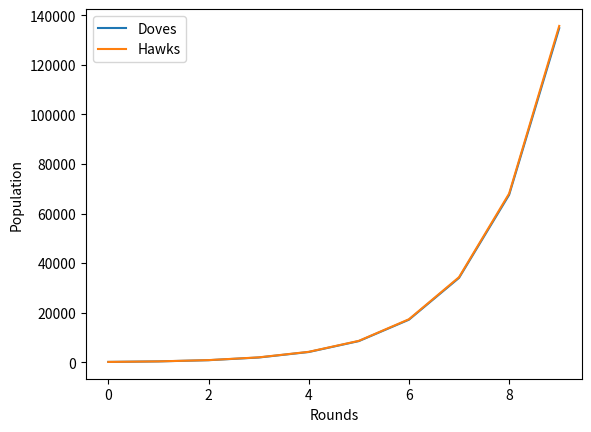

Python code for this plot:
import random
import time
from matplotlib import pyplot as plt

# Constants
ENV_WIDTH = 100
ENV_HEIGHT = 100
FOOD_SPAWN_RATE = 1000
STARTING_DOVES = 50
STARTING_HAWKS = 50
ROUNDS = 10
DAY_LENGTH = 10
NIGHT_LENGTH = 5
STARTING_ENERGY = 300
ENERGY_REQUIRED_FOR_REPRODUCTION = 200
ENERGY_LOSS_PER_DAY = 5
ENERGY_LOSS_PER_NIGHT = 1
ENERGY_GAIN_FROM_FOOD = 50
STATUS_ACTIVE = "active"
STATUS_RESTING = "resting"
TYPE_HAWK = "hawk"
TYPE_DOVE = "dove"

class Agent:
    def __init__(self, agent_type, x, y):
        self.type = agent_type
        self.energy = STARTING_ENERGY
        self.x = x
        self.y = y
        self.status = STATUS_ACTIVE

    def move(self, env_width, env_height):
        self.x = (self.x + random.choice([-1, 0, 1])) % env_width
        self.y = (self.y + random.choice([-1, 0, 1])) % env_height

    def eat(self, food_positions):
        
        if (self.x, self.y) in food_positions:
            
            
            self.energy += ENERGY_GAIN_FROM_FOOD
            food_positions.remove((self.x, self.y))

class Environment:
    def __init__(self, width, height):
        self.width = width
        self.height = height
        self.food_positions = []

    def spawn_food(self):
        for _ in range(FOOD_SPAWN_RATE):
            self.food_positions.append((random.randint(0, self.width - 1), random.randint(0, self.height - 1)))

class Simulation:
    def __init__(self, env_width, env_height, starting_doves, starting_hawks, rounds):
        self.env = Environment(env_width, env_height)
        self.agents = self.init_agents(starting_doves, starting_hawks)
        self.rounds = rounds
        self.graph_hawk_points = []
        self.graph_dove_points = []

    def init_agents(self, doves, hawks):
        agents = []
        for _ in range(doves):
            agents.append(Agent(TYPE_DOVE, random.randint(0, ENV_WIDTH - 1), random.randint(0, ENV_HEIGHT - 1)))
        for _ in range(hawks):
            agents.append(Agent(TYPE_HAWK, random.randint(0, ENV_WIDTH - 1), random.randint(0, ENV_HEIGHT - 1)))
        return agents

    def run(self):
        current_round = 1
        death_count = 0
        breed_count = 0

        while current_round <= self.rounds and len(self.agents) > 2:
            print(f"ROUND {current_round}")

            self.env.spawn_food()
            self.day_phase()
            self.night_phase()
            round_dead_hawks, round_dead_doves = self.cull()
            round_hawk_babies, round_dove_babies = self.breed()
            death_count += (round_dead_hawks + round_dead_doves)
            breed_count += (round_hawk_babies + round_dove_babies)

            hawk_count = self.get_agent_count_by_type(TYPE_HAWK)
            dove_count = self.get_agent_count_by_type(TYPE_DOVE)
            print(f"Hawks: {hawk_count}, Doves: {dove_count}")
            print(f"Dead hawks: {round_dead_hawks}, Dead doves: {round_dead_doves}")
            print(f"Hawk babies: {round_hawk_babies}, Dove babies: {round_dove_babies}")
            print("----")

            self.graph_hawk_points.append(hawk_count)
            self.graph_dove_points.append(dove_count)
            current_round += 1

        print("=============================================================")
        print(f"Total dead agents: {death_count}")
        print(f"Total breeding agents: {breed_count}")
        print(f"Total rounds completed: {current_round - 1}")
        print(f"Total population size: {len(self.agents)}")
        print(f"Hawks: {self.get_percentage_by_type(TYPE_HAWK)}")
        print(f"Doves: {self.get_percentage_by_type(TYPE_DOVE)}")
        print("=============================================================")

        self.plot_results()

    def day_phase(self):
        for day in range(DAY_LENGTH):
            for agent in self.agents:
                agent.move(self.env.width, self.env.height)
                agent.eat(self.env.food_positions)
                agent.energy -= ENERGY_LOSS_PER_DAY

    def night_phase(self):
        for night in range(NIGHT_LENGTH):
            for agent in self.agents:
                agent.energy -= ENERGY_LOSS_PER_NIGHT

    def cull(self):
        dead_hawks = 0
        dead_doves = 0
        self.agents = [agent for agent in self.agents if agent.energy >= 0]
        for agent in self.agents:
            if agent.energy < 0:
                if agent.type == TYPE_HAWK:
                    dead_hawks += 1
                else:
                    dead_doves += 1
        return dead_hawks, dead_doves

    def breed(self):
        hawk_babies = 0
        dove_babies = 0
        new_agents = []
        for agent in self.agents:
            if agent.energy >= ENERGY_REQUIRED_FOR_REPRODUCTION:
                baby_energy = agent.energy // 2
                agent.energy //= 2
                new_agents.append(Agent(agent.type, random.randint(0, ENV_WIDTH - 1), random.randint(0, ENV_HEIGHT - 1)))
                new_agents.append(Agent(agent.type, random.randint(0, ENV_WIDTH - 1), random.randint(0, ENV_HEIGHT - 1)))
                if agent.type == TYPE_HAWK:
                    hawk_babies += 2
                else:
                    dove_babies += 2
        self.agents.extend(new_agents)
        return hawk_babies, dove_babies

    def get_agent_count_by_type(self, agent_type):
        return sum(1 for agent in self.agents if agent.type == agent_type)

    def get_percentage_by_type(self, agent_type):
        total_agents = len(self.agents)
        if total_agents == 0:
            return '0%'
        count = self.get_agent_count_by_type(agent_type)
        return f"{(count / total_agents) * 100:.2f}%"

    def plot_results(self):
        plt.plot(self.graph_dove_points, label="Doves")
        plt.plot(self.graph_hawk_points, label="Hawks")
        plt.xlabel("Rounds")
        plt.ylabel("Population")
        plt.legend()
        plt.show()

if __name__ == "__main__":
    simulation = Simulation(ENV_WIDTH, ENV_HEIGHT, STARTING_DOVES, STARTING_HAWKS, ROUNDS)
    simulation.run()
